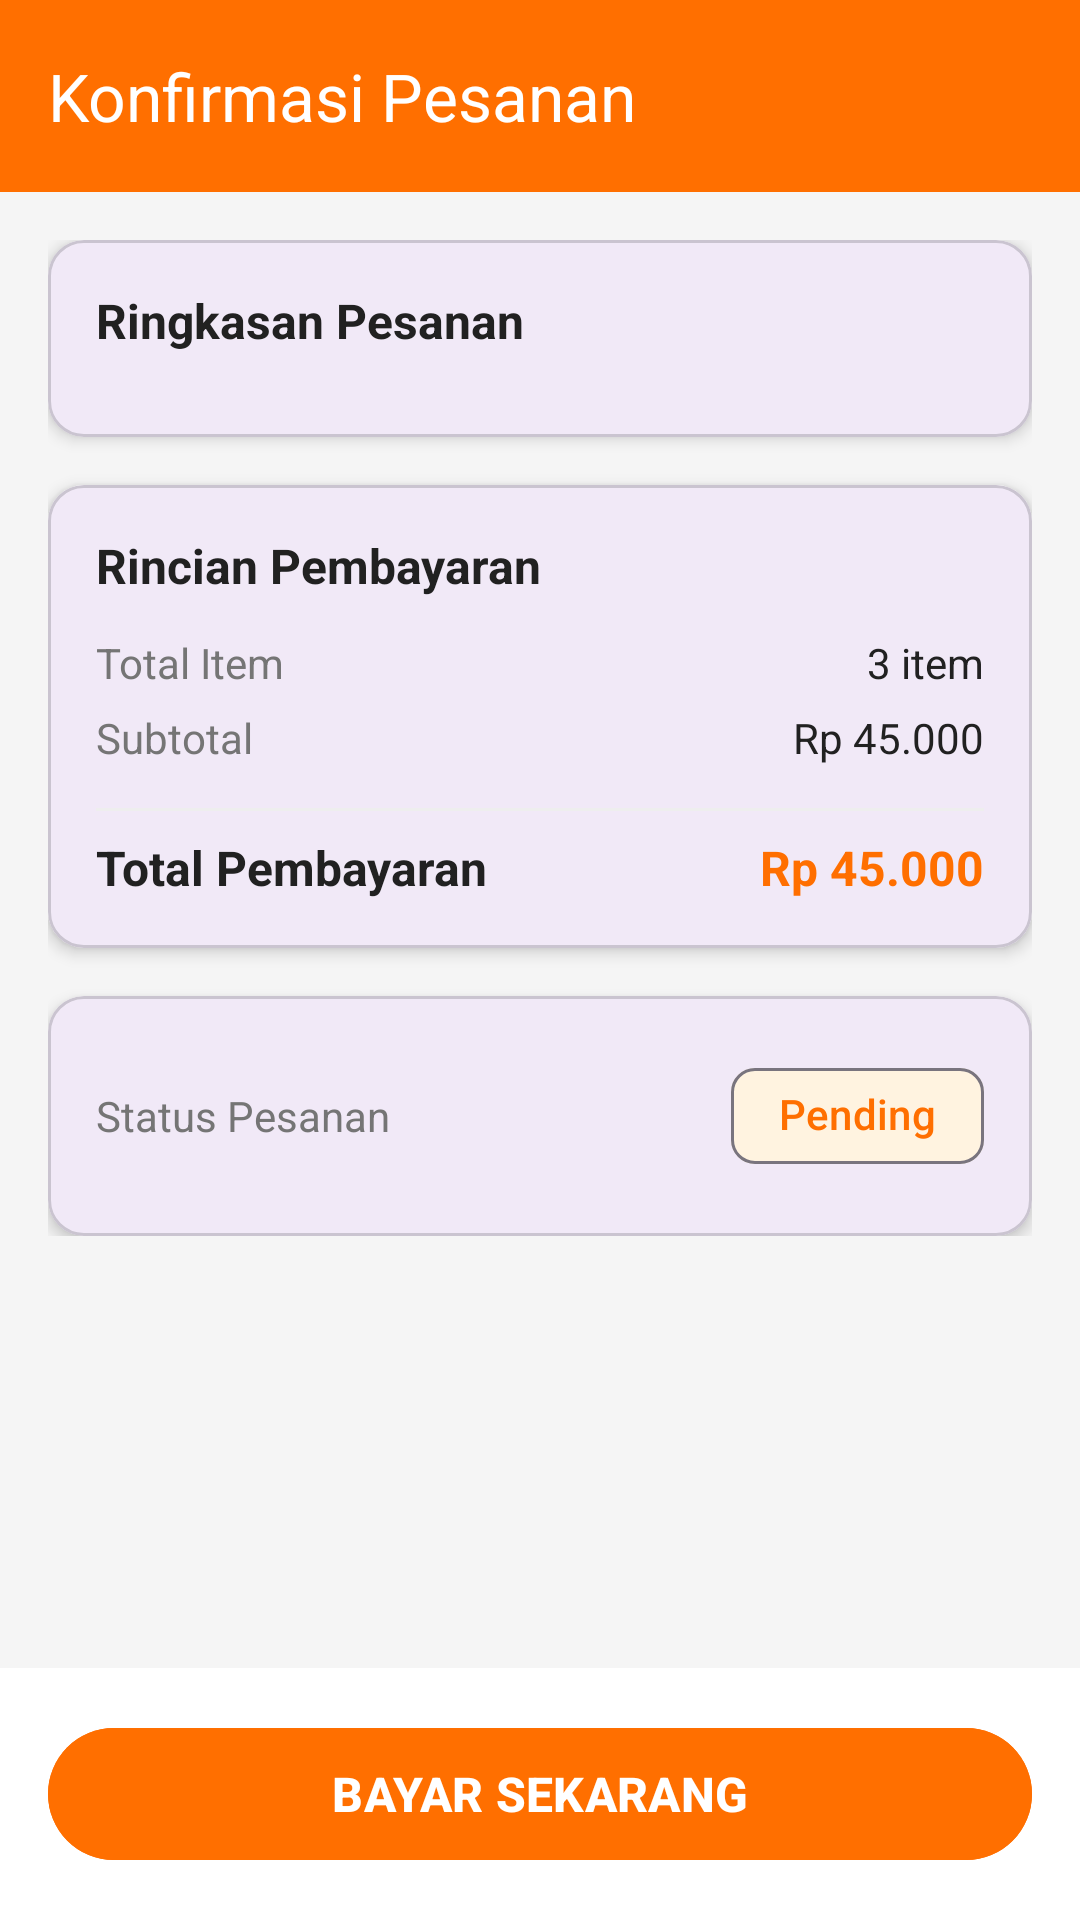

Write the Android layout XML for this screen, with the resource values it uses.
<!-- AndroidManifest.xml: application theme Theme.KurShop -->
<!-- res/layout/activity_checkout.xml -->
<?xml version="1.0" encoding="utf-8"?>
<LinearLayout xmlns:android="http://schemas.android.com/apk/res/android"
    xmlns:app="http://schemas.android.com/apk/res-auto"
    android:layout_width="match_parent"
    android:layout_height="match_parent"
    android:orientation="vertical"
    android:background="#F5F5F5">

    
    <com.google.android.material.appbar.MaterialToolbar
        android:id="@+id/toolbar"
        android:layout_width="match_parent"
        android:layout_height="?attr/actionBarSize"
        android:background="#FF6F00"
        app:title="Konfirmasi Pesanan"
        app:titleTextColor="@android:color/white"
        app:navigationIcon="@drawable/ic_launcher_foreground"/>

    <ScrollView
        android:layout_width="match_parent"
        android:layout_height="0dp"
        android:layout_weight="1">

        <LinearLayout
            android:layout_width="match_parent"
            android:layout_height="wrap_content"
            android:orientation="vertical"
            android:padding="16dp">

            
            <com.google.android.material.card.MaterialCardView
                android:layout_width="match_parent"
                android:layout_height="wrap_content"
                android:layout_marginBottom="16dp"
                app:cardCornerRadius="12dp"
                app:cardElevation="3dp">

                <LinearLayout
                    android:layout_width="match_parent"
                    android:layout_height="wrap_content"
                    android:orientation="vertical"
                    android:padding="16dp">

                    <TextView
                        android:layout_width="wrap_content"
                        android:layout_height="wrap_content"
                        android:text="Ringkasan Pesanan"
                        android:textSize="16sp"
                        android:textStyle="bold"
                        android:textColor="#212121"
                        android:layout_marginBottom="12dp"/>

                    
                    <androidx.recyclerview.widget.RecyclerView
                        android:id="@+id/rvItemCheckout"
                        android:layout_width="match_parent"
                        android:layout_height="wrap_content"
                        android:nestedScrollingEnabled="false"/>

                </LinearLayout>
            </com.google.android.material.card.MaterialCardView>

            
            <com.google.android.material.card.MaterialCardView
                android:layout_width="match_parent"
                android:layout_height="wrap_content"
                android:layout_marginBottom="16dp"
                app:cardCornerRadius="12dp"
                app:cardElevation="3dp">

                <LinearLayout
                    android:layout_width="match_parent"
                    android:layout_height="wrap_content"
                    android:orientation="vertical"
                    android:padding="16dp">

                    <TextView
                        android:layout_width="wrap_content"
                        android:layout_height="wrap_content"
                        android:text="Rincian Pembayaran"
                        android:textSize="16sp"
                        android:textStyle="bold"
                        android:textColor="#212121"
                        android:layout_marginBottom="12dp"/>

                    
                    <LinearLayout
                        android:layout_width="match_parent"
                        android:layout_height="wrap_content"
                        android:orientation="horizontal"
                        android:layout_marginBottom="6dp">

                        <TextView
                            android:layout_width="0dp"
                            android:layout_height="wrap_content"
                            android:layout_weight="1"
                            android:text="Total Item"
                            android:textSize="14sp"
                            android:textColor="#757575"/>

                        <TextView
                            android:id="@+id/tvTotalItem"
                            android:layout_width="wrap_content"
                            android:layout_height="wrap_content"
                            android:text="3 item"
                            android:textSize="14sp"
                            android:textColor="#212121"/>
                    </LinearLayout>

                    
                    <LinearLayout
                        android:layout_width="match_parent"
                        android:layout_height="wrap_content"
                        android:orientation="horizontal"
                        android:layout_marginBottom="6dp">

                        <TextView
                            android:layout_width="0dp"
                            android:layout_height="wrap_content"
                            android:layout_weight="1"
                            android:text="Subtotal"
                            android:textSize="14sp"
                            android:textColor="#757575"/>

                        <TextView
                            android:id="@+id/tvSubtotal"
                            android:layout_width="wrap_content"
                            android:layout_height="wrap_content"
                            android:text="Rp 45.000"
                            android:textSize="14sp"
                            android:textColor="#212121"/>
                    </LinearLayout>

                    <View
                        android:layout_width="match_parent"
                        android:layout_height="1dp"
                        android:background="#EEEEEE"
                        android:layout_marginVertical="8dp"/>

                    
                    <LinearLayout
                        android:layout_width="match_parent"
                        android:layout_height="wrap_content"
                        android:orientation="horizontal">

                        <TextView
                            android:layout_width="0dp"
                            android:layout_height="wrap_content"
                            android:layout_weight="1"
                            android:text="Total Pembayaran"
                            android:textSize="16sp"
                            android:textStyle="bold"
                            android:textColor="#212121"/>

                        <TextView
                            android:id="@+id/tvTotalHarga"
                            android:layout_width="wrap_content"
                            android:layout_height="wrap_content"
                            android:text="Rp 45.000"
                            android:textSize="16sp"
                            android:textStyle="bold"
                            android:textColor="#FF6F00"/>
                    </LinearLayout>

                </LinearLayout>
            </com.google.android.material.card.MaterialCardView>

            
            <com.google.android.material.card.MaterialCardView
                android:layout_width="match_parent"
                android:layout_height="wrap_content"
                app:cardCornerRadius="12dp"
                app:cardElevation="3dp">

                <LinearLayout
                    android:layout_width="match_parent"
                    android:layout_height="wrap_content"
                    android:orientation="horizontal"
                    android:padding="16dp"
                    android:gravity="center_vertical">

                    <TextView
                        android:layout_width="0dp"
                        android:layout_height="wrap_content"
                        android:layout_weight="1"
                        android:text="Status Pesanan"
                        android:textSize="14sp"
                        android:textColor="#757575"/>

                    <com.google.android.material.chip.Chip
                        android:id="@+id/chipStatus"
                        android:layout_width="wrap_content"
                        android:layout_height="wrap_content"
                        android:text="Pending"
                        android:backgroundTint="#FFF3E0"
                        android:textColor="#FF6F00"/>

                </LinearLayout>
            </com.google.android.material.card.MaterialCardView>

        </LinearLayout>
    </ScrollView>

    
    <LinearLayout
        android:layout_width="match_parent"
        android:layout_height="wrap_content"
        android:orientation="vertical"
        android:padding="16dp"
        android:background="@android:color/white">

        <com.google.android.material.button.MaterialButton
            android:id="@+id/btnBayar"
            android:layout_width="match_parent"
            android:layout_height="52dp"
            android:text="BAYAR SEKARANG"
            android:textSize="16sp"
            android:textStyle="bold"
            android:backgroundTint="#FF6F00"/>
    </LinearLayout>

</LinearLayout>
<!-- resources referenced by this layout -->
<resources>
  <style name="Theme.KurShop" parent="Base.Theme.KurShop" />
  <style name="Base.Theme.KurShop" parent="Theme.Material3.DayNight.NoActionBar">
          
          
      </style>
</resources>
